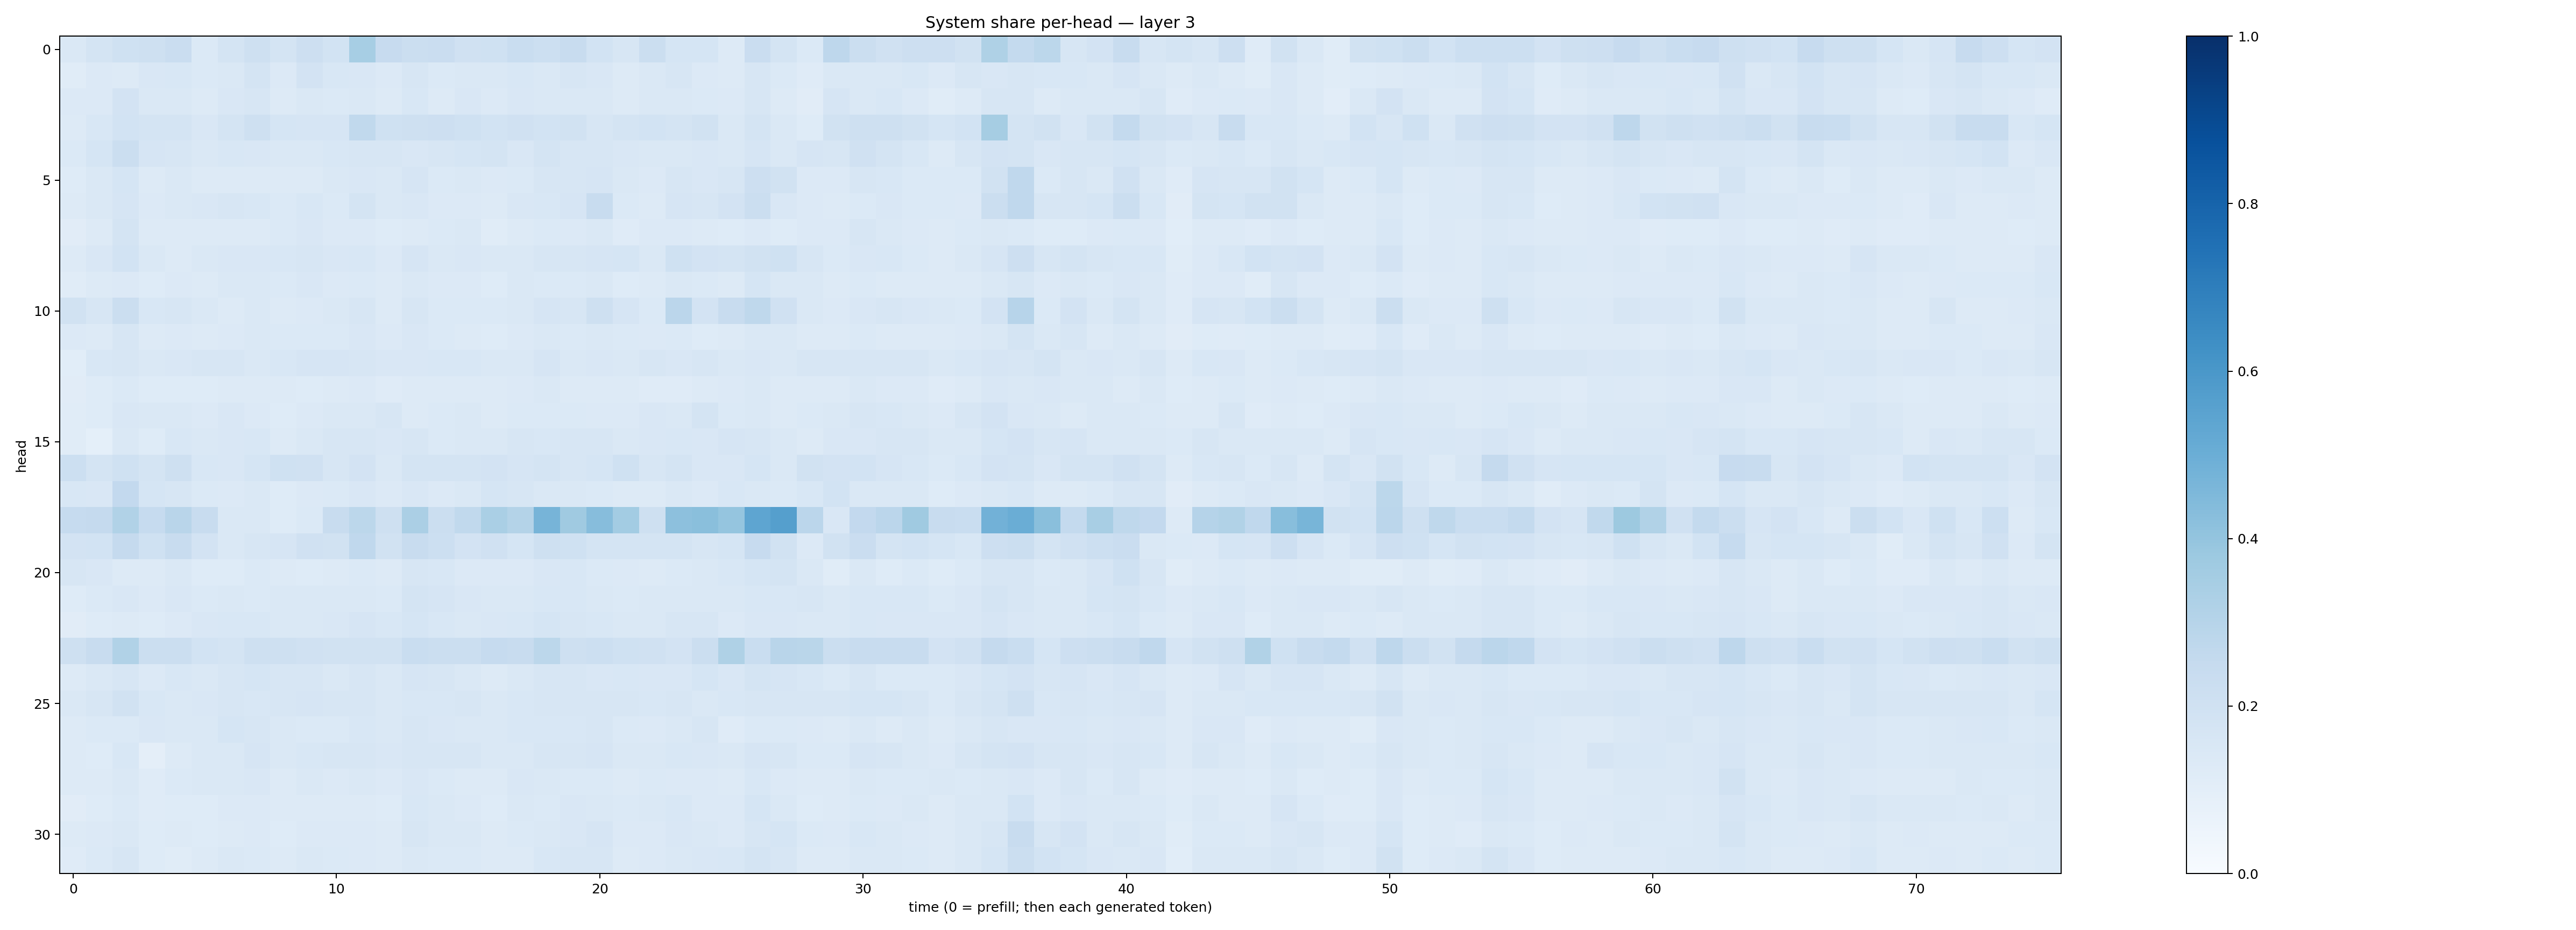

The file beside this chart, header and first rows:
0.14761311, 0.17401005, 0.2025001, 0.20945004, 0.2290515, 0.14022052, 0.17300685, 0.20709944, 0.17298217, 0.21286339, 0.1863594, 0.34484997, 0.24356948, 0.22614335, 0.22836863, 0.19826761, 0.20026663, 0.2309671, 0.21773525, 0.23791005, 0.18492204, 0.15847747, 0.22363473, 0.16931283
0.1135, 0.1364, 0.1299, 0.1492, 0.1555, 0.1381, 0.1438, 0.1749, 0.1339, 0.1802, 0.1554, 0.1516, 0.134, 0.16, 0.1381, 0.1481, 0.1467, 0.1528, 0.1425, 0.1615, 0.149, 0.1279, 0.1441, 0.1592
0.1343, 0.1331, 0.1829, 0.1407, 0.1433, 0.1288, 0.1505, 0.1598, 0.1315, 0.1449, 0.14, 0.1439, 0.1319, 0.1525, 0.1326, 0.1503, 0.1358, 0.15, 0.1478, 0.1407, 0.1413, 0.131, 0.1432, 0.1479
0.1278, 0.1541, 0.1838, 0.1789, 0.1727, 0.1506, 0.1753, 0.2092, 0.1693, 0.1653, 0.1664, 0.2649, 0.2015, 0.2069, 0.213, 0.2012, 0.184, 0.1957, 0.1839, 0.1953, 0.1629, 0.1741, 0.1874, 0.1784
0.1387, 0.1715, 0.2194, 0.1671, 0.163, 0.1427, 0.1555, 0.1493, 0.146, 0.1484, 0.1541, 0.1571, 0.1632, 0.1513, 0.1564, 0.1681, 0.1731, 0.1499, 0.179, 0.1606, 0.1575, 0.1485, 0.1471, 0.1434
0.1245, 0.1444, 0.1711, 0.1278, 0.1452, 0.1253, 0.1272, 0.1328, 0.1297, 0.1281, 0.1421, 0.1504, 0.1438, 0.1679, 0.1384, 0.1422, 0.1334, 0.1388, 0.1621, 0.1593, 0.1664, 0.145, 0.1358, 0.1607
0.1307, 0.1466, 0.1664, 0.134, 0.1416, 0.1489, 0.1563, 0.1537, 0.1372, 0.153, 0.1386, 0.1774, 0.1475, 0.1488, 0.1345, 0.1361, 0.1312, 0.15, 0.1527, 0.1666, 0.239, 0.1403, 0.1313, 0.168
0.113, 0.1312, 0.1758, 0.1303, 0.1326, 0.1251, 0.1297, 0.1258, 0.1375, 0.1494, 0.1345, 0.1361, 0.1236, 0.131, 0.1379, 0.1411, 0.1165, 0.1266, 0.1368, 0.134, 0.143, 0.12, 0.1331, 0.1328
0.1311, 0.1491, 0.184, 0.1412, 0.1327, 0.1461, 0.1521, 0.1495, 0.1529, 0.1595, 0.1498, 0.1531, 0.1365, 0.1648, 0.1475, 0.1496, 0.1406, 0.1416, 0.1626, 0.1573, 0.1647, 0.169, 0.1441, 0.1995
0.114, 0.1286, 0.1332, 0.1231, 0.1353, 0.1301, 0.1439, 0.145, 0.1384, 0.1523, 0.133, 0.1398, 0.131, 0.146, 0.1356, 0.1352, 0.1229, 0.1425, 0.1381, 0.1387, 0.1431, 0.122, 0.1311, 0.1473
0.1947, 0.1636, 0.2263, 0.1546, 0.1578, 0.1424, 0.1315, 0.1476, 0.1316, 0.1339, 0.1468, 0.1641, 0.1283, 0.1592, 0.1393, 0.1394, 0.1396, 0.1457, 0.1667, 0.161, 0.2069, 0.1656, 0.1368, 0.2825
0.1348, 0.1315, 0.1617, 0.1311, 0.1333, 0.1306, 0.1346, 0.142, 0.1401, 0.1379, 0.1406, 0.1519, 0.1354, 0.1503, 0.1375, 0.1318, 0.1238, 0.1338, 0.1414, 0.1404, 0.1431, 0.1376, 0.1343, 0.1368
0.1074, 0.1536, 0.1618, 0.1461, 0.151, 0.1613, 0.1576, 0.1437, 0.1537, 0.1655, 0.1659, 0.1606, 0.151, 0.1493, 0.1558, 0.1558, 0.1435, 0.142, 0.166, 0.1478, 0.1512, 0.1437, 0.1573, 0.1493
0.1097, 0.1248, 0.1386, 0.1248, 0.1235, 0.1231, 0.1259, 0.132, 0.1303, 0.1245, 0.1313, 0.1347, 0.1186, 0.1313, 0.13, 0.1278, 0.129, 0.1365, 0.1442, 0.1292, 0.1262, 0.1265, 0.1203, 0.1181
0.116, 0.1249, 0.1522, 0.1413, 0.1425, 0.1365, 0.1522, 0.1344, 0.1242, 0.135, 0.1467, 0.1445, 0.1582, 0.1261, 0.1393, 0.1452, 0.1315, 0.1372, 0.1404, 0.1394, 0.1354, 0.1333, 0.1486, 0.143
0.1155, 0.0902, 0.1417, 0.1231, 0.1526, 0.1461, 0.1502, 0.1557, 0.1279, 0.1457, 0.158, 0.1639, 0.1517, 0.1591, 0.1371, 0.1475, 0.1476, 0.1578, 0.1552, 0.1593, 0.1577, 0.1416, 0.1493, 0.1527
0.2178, 0.172, 0.2024, 0.1749, 0.2051, 0.1556, 0.1502, 0.1716, 0.2025, 0.1979, 0.1572, 0.1822, 0.1421, 0.1728, 0.1796, 0.1769, 0.1808, 0.1651, 0.1761, 0.1596, 0.1698, 0.2, 0.1586, 0.1769
0.1553, 0.1506, 0.2582, 0.1716, 0.1575, 0.1379, 0.1365, 0.1441, 0.1219, 0.1353, 0.1393, 0.1498, 0.1346, 0.1517, 0.1351, 0.1406, 0.1691, 0.1571, 0.1449, 0.1418, 0.1381, 0.131, 0.1291, 0.1434
0.2499, 0.2535, 0.3125, 0.2476, 0.2906, 0.2413, 0.1415, 0.1468, 0.1237, 0.1402, 0.2395, 0.281, 0.2091, 0.3358, 0.2213, 0.2627, 0.3364, 0.3072, 0.4691, 0.3703, 0.4322, 0.3587, 0.2047, 0.4146
0.1808, 0.1841, 0.2539, 0.2009, 0.2419, 0.1806, 0.1466, 0.1607, 0.168, 0.1979, 0.1938, 0.2684, 0.1903, 0.2398, 0.2153, 0.183, 0.1965, 0.1705, 0.2032, 0.2029, 0.1776, 0.1782, 0.1727, 0.1723
0.1565, 0.1522, 0.1275, 0.1279, 0.1412, 0.1233, 0.1222, 0.1385, 0.1276, 0.1241, 0.1297, 0.1397, 0.1262, 0.1577, 0.155, 0.136, 0.133, 0.1341, 0.1485, 0.1535, 0.1399, 0.1343, 0.1314, 0.1402
0.1232, 0.1376, 0.1513, 0.1366, 0.1508, 0.1385, 0.1429, 0.1392, 0.1452, 0.1455, 0.1457, 0.1455, 0.137, 0.172, 0.1642, 0.1494, 0.1417, 0.1419, 0.1536, 0.1524, 0.1439, 0.1372, 0.1452, 0.1429
0.113, 0.1217, 0.1265, 0.1247, 0.1363, 0.1494, 0.1524, 0.1532, 0.1413, 0.1436, 0.151, 0.166, 0.1544, 0.1688, 0.156, 0.1484, 0.1497, 0.1553, 0.1691, 0.1568, 0.1542, 0.1438, 0.1465, 0.158
0.2039, 0.2382, 0.3134, 0.2263, 0.2197, 0.1872, 0.1784, 0.2033, 0.2057, 0.1982, 0.1953, 0.1911, 0.1931, 0.231, 0.2212, 0.2206, 0.2483, 0.2383, 0.2795, 0.2092, 0.2187, 0.1993, 0.196, 0.1834
0.1297, 0.1416, 0.1564, 0.1362, 0.1525, 0.1441, 0.1563, 0.1682, 0.162, 0.1591, 0.1446, 0.1584, 0.1481, 0.1643, 0.1586, 0.1419, 0.1296, 0.1476, 0.1599, 0.1563, 0.1518, 0.1557, 0.1522, 0.1509
0.1463, 0.1605, 0.1944, 0.1524, 0.1455, 0.1516, 0.1592, 0.1543, 0.1604, 0.1673, 0.1592, 0.1587, 0.1477, 0.1542, 0.1554, 0.162, 0.1462, 0.1527, 0.1614, 0.1597, 0.1568, 0.1588, 0.1561, 0.1611
0.1271, 0.1396, 0.1379, 0.1522, 0.1473, 0.1454, 0.1685, 0.1563, 0.1466, 0.1395, 0.1394, 0.153, 0.1413, 0.1597, 0.1513, 0.1419, 0.1462, 0.1559, 0.1547, 0.1552, 0.1579, 0.138, 0.1366, 0.1452
0.1297, 0.1228, 0.1558, 0.09395, 0.1326, 0.142, 0.1466, 0.165, 0.1445, 0.1526, 0.162, 0.161, 0.1497, 0.1607, 0.1569, 0.1565, 0.145, 0.146, 0.1582, 0.1593, 0.1679, 0.1415, 0.1419, 0.1531
0.1299, 0.1314, 0.1452, 0.1186, 0.1376, 0.1434, 0.1433, 0.1492, 0.1322, 0.1469, 0.1361, 0.1456, 0.1331, 0.1506, 0.1382, 0.1317, 0.1291, 0.1495, 0.1433, 0.1386, 0.1379, 0.1298, 0.1397, 0.135
0.1111, 0.1227, 0.1401, 0.1184, 0.1233, 0.1236, 0.1342, 0.1346, 0.1277, 0.1316, 0.1253, 0.1309, 0.1226, 0.1555, 0.1475, 0.136, 0.1235, 0.1423, 0.1396, 0.15, 0.1448, 0.1398, 0.142, 0.1551
0.1257, 0.1329, 0.1482, 0.1237, 0.1317, 0.1243, 0.1275, 0.134, 0.1248, 0.1354, 0.133, 0.1335, 0.1269, 0.1568, 0.146, 0.1427, 0.1265, 0.1387, 0.1437, 0.1507, 0.1672, 0.1353, 0.1334, 0.1502
0.1205, 0.1406, 0.1632, 0.1221, 0.1171, 0.1327, 0.1414, 0.1377, 0.1309, 0.142, 0.1378, 0.1358, 0.1301, 0.1444, 0.1381, 0.1403, 0.1267, 0.1297, 0.1555, 0.1586, 0.1592, 0.1325, 0.1343, 0.1435
